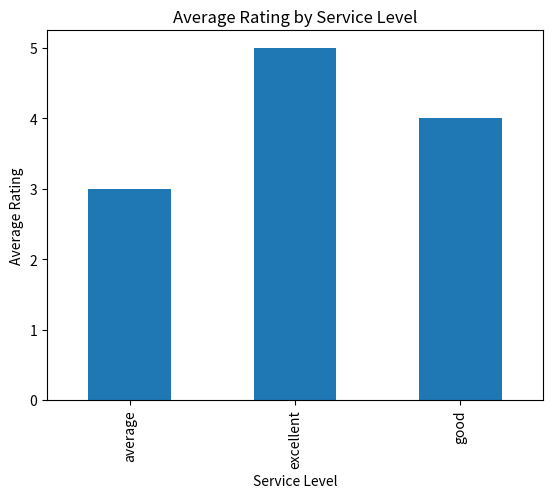

The matplotlib source for this figure:
import pandas as pd
import matplotlib.pyplot as plt
data={
    "customer_id":["a","b","c","d","e"],
    "rating_score":[5,4,5,3,4],
    "service_level":["excellent","good","excellent","average","good"],
    "room_type":["deluxe","standard","deluxe","standard","deluxe"]
}


df=pd.DataFrame(data)

print(df)

service_analysis = df.groupby("service_level")["rating_score"].mean()

print(service_analysis)

service_analysis.plot(kind="bar")

plt.title("Average Rating by Service Level")

plt.xlabel("Service Level")

plt.ylabel("Average Rating")

plt.show()
